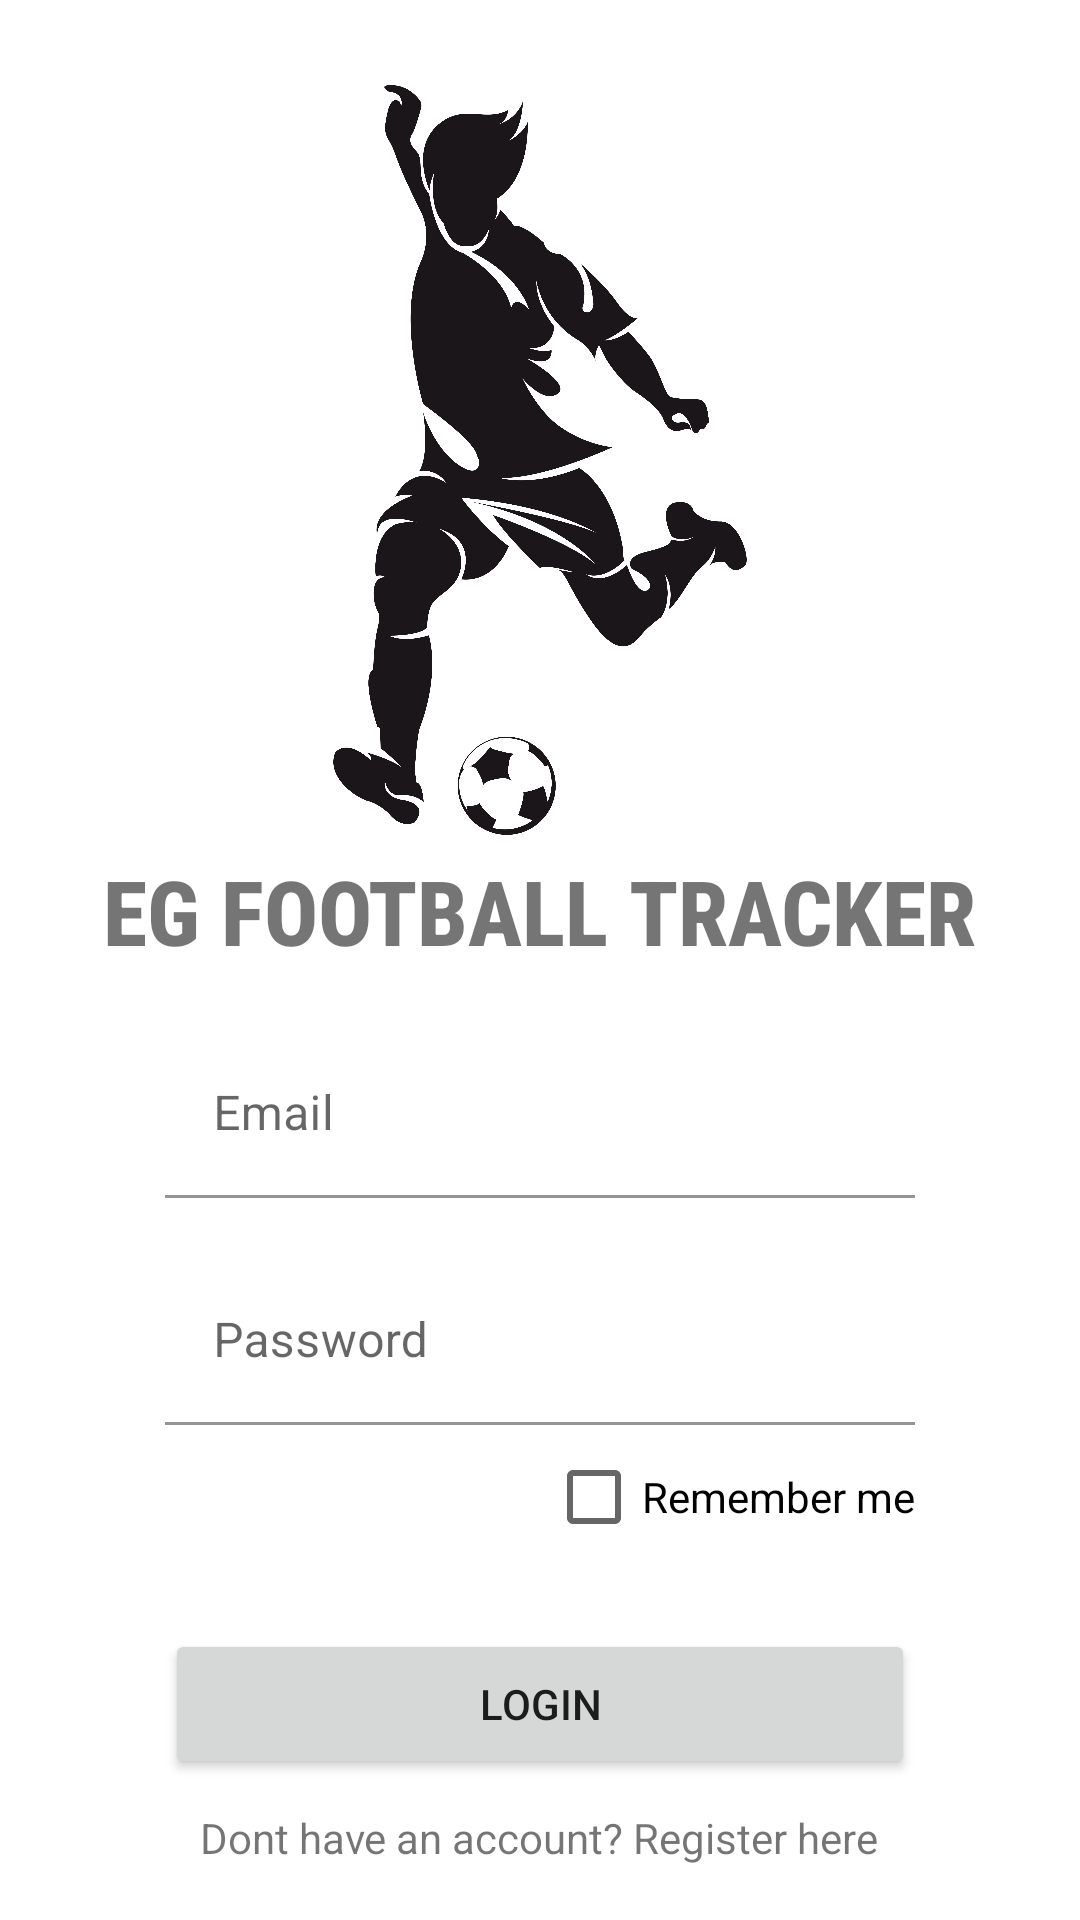

Android layout source for this screen:
<!-- AndroidManifest.xml: application theme Theme.EGFootballTracker -->
<!-- res/layout/activity_main.xml -->
<?xml version="1.0" encoding="utf-8"?>
<androidx.constraintlayout.widget.ConstraintLayout xmlns:android="http://schemas.android.com/apk/res/android"
    xmlns:app="http://schemas.android.com/apk/res-auto"
    xmlns:tools="http://schemas.android.com/tools"
    android:layout_width="match_parent"
    android:layout_height="match_parent"
    tools:context=".MainActivity">

    <ScrollView
        android:layout_width="match_parent"
        android:layout_height="wrap_content"
        app:layout_constraintBottom_toBottomOf="parent"
        app:layout_constraintEnd_toEndOf="parent"
        app:layout_constraintStart_toStartOf="parent"
        app:layout_constraintTop_toTopOf="parent">
        <LinearLayout
            android:layout_width="match_parent"
            android:layout_height="wrap_content"
            android:gravity="center"
            android:orientation="vertical"
            >
            <LinearLayout
                android:layout_width="wrap_content"
                android:layout_height="wrap_content"
                android:orientation="vertical"
                android:layout_marginBottom="20dp"
                >

                <ImageView
                    android:id="@+id/imageView2"
                    android:layout_width="wrap_content"
                    android:layout_marginTop="10dp"
                    android:layout_height="250dp"
                    app:srcCompat="@drawable/logo" />

                <TextView
                    android:id="@+id/textView2"
                    android:layout_width="wrap_content"
                    android:layout_height="wrap_content"
                    android:layout_gravity="center"
                    android:layout_marginTop="5dp"
                    android:fontFamily="sans-serif-condensed-medium"
                    android:text="EG FOOTBALL TRACKER"
                    android:textSize="30sp"
                    android:textStyle="bold"
                    tools:text="EG FOOTBALL TRACKER" />
            </LinearLayout>
            <LinearLayout
                android:layout_width="250dp"
                android:layout_height="wrap_content"
                android:orientation="vertical"
                android:layout_marginBottom="20dp"
                >

                <com.google.android.material.textfield.TextInputLayout
                    android:id="@+id/input_layout_email"
                    android:layout_width="match_parent"
                    android:background="@color/white"
                    app:startIconDrawable="@drawable/ic_baseline_alternate_email_24"
                    android:layout_height="wrap_content">

                    <EditText
                        android:id="@+id/input_email"
                        android:layout_width="match_parent"
                        android:layout_height="wrap_content"
                        android:background="?android:colorBackground"
                        android:drawablePadding="20dp"
                        android:hint="Email" />

                </com.google.android.material.textfield.TextInputLayout>

                <com.google.android.material.textfield.TextInputLayout
                    android:id="@+id/input_layout_password"
                    android:layout_width="match_parent"
                    app:startIconDrawable="@drawable/ic_baseline_vpn_key_24"
                    android:layout_height="wrap_content">

                    <EditText
                        android:id="@+id/input_password"
                        android:layout_width="match_parent"
                        android:layout_height="wrap_content"
                        android:layout_marginTop="20dp"
                        android:background="?android:colorBackground"
                        android:drawablePadding="20dp"
                        android:hint="Password" />

                    <CheckBox
                        android:id="@+id/checkBox"
                        android:layout_width="wrap_content"
                        android:layout_height="wrap_content"
                        android:layout_gravity="right"
                        android:layout_weight="1"
                        android:text="Remember me" />


                </com.google.android.material.textfield.TextInputLayout>
            </LinearLayout>
            <LinearLayout
                android:layout_width="wrap_content"
                android:layout_height="wrap_content"
                android:orientation="vertical"
                app:layout_constraintVertical_bias="0.9"
                app:layout_constraintBottom_toBottomOf="parent"
                app:layout_constraintEnd_toEndOf="parent"
                app:layout_constraintTop_toTopOf="parent"
                app:layout_constraintStart_toStartOf="parent">

                <Button
                    android:id="@+id/btnLogin"
                    android:layout_width="250dp"
                    android:layout_height="50dp"
                    android:layout_gravity="center"
                    android:text="login"
                    />

                <TextView
                    android:id="@+id/btnRegister"
                    android:layout_width="wrap_content"
                    android:layout_height="wrap_content"
                    android:text="Dont have an account? Register here"
                    android:layout_gravity="center"
                    android:layout_marginTop="10dp"/>


                
                
                
                
                
                
                
                
                


            </LinearLayout>

        </LinearLayout>

    </ScrollView>

</androidx.constraintlayout.widget.ConstraintLayout>
<!-- resources referenced by this layout -->
<resources>
  <!-- drawable logo: png bitmap (drawable, 288054 bytes) -->
  <style name="Theme.EGFootballTracker" parent="Theme.MaterialComponents.DayNight.DarkActionBar">
          
          <item name="colorPrimary">#2486BD</item>
          <item name="colorPrimaryVariant">#186793</item>
          <item name="colorOnPrimary">#FFFFFF</item>
          
          <item name="colorSecondary">@color/teal_200</item>
          <item name="colorSecondaryVariant">@color/teal_700</item>
          <item name="colorOnSecondary">#2486BD</item>
          
          <item name="android:statusBarColor" tools:targetApi="l">?attr/colorPrimaryVariant</item>
          
      </style>
  <!-- not gathered from this repository: default colours our renderer supplied (Android Studio template values) -->
  <color name="teal_200">#FF03DAC5</color>
  <color name="teal_700">#FF018786</color>
  <color name="white">#FFFFFFFF</color>
</resources>
